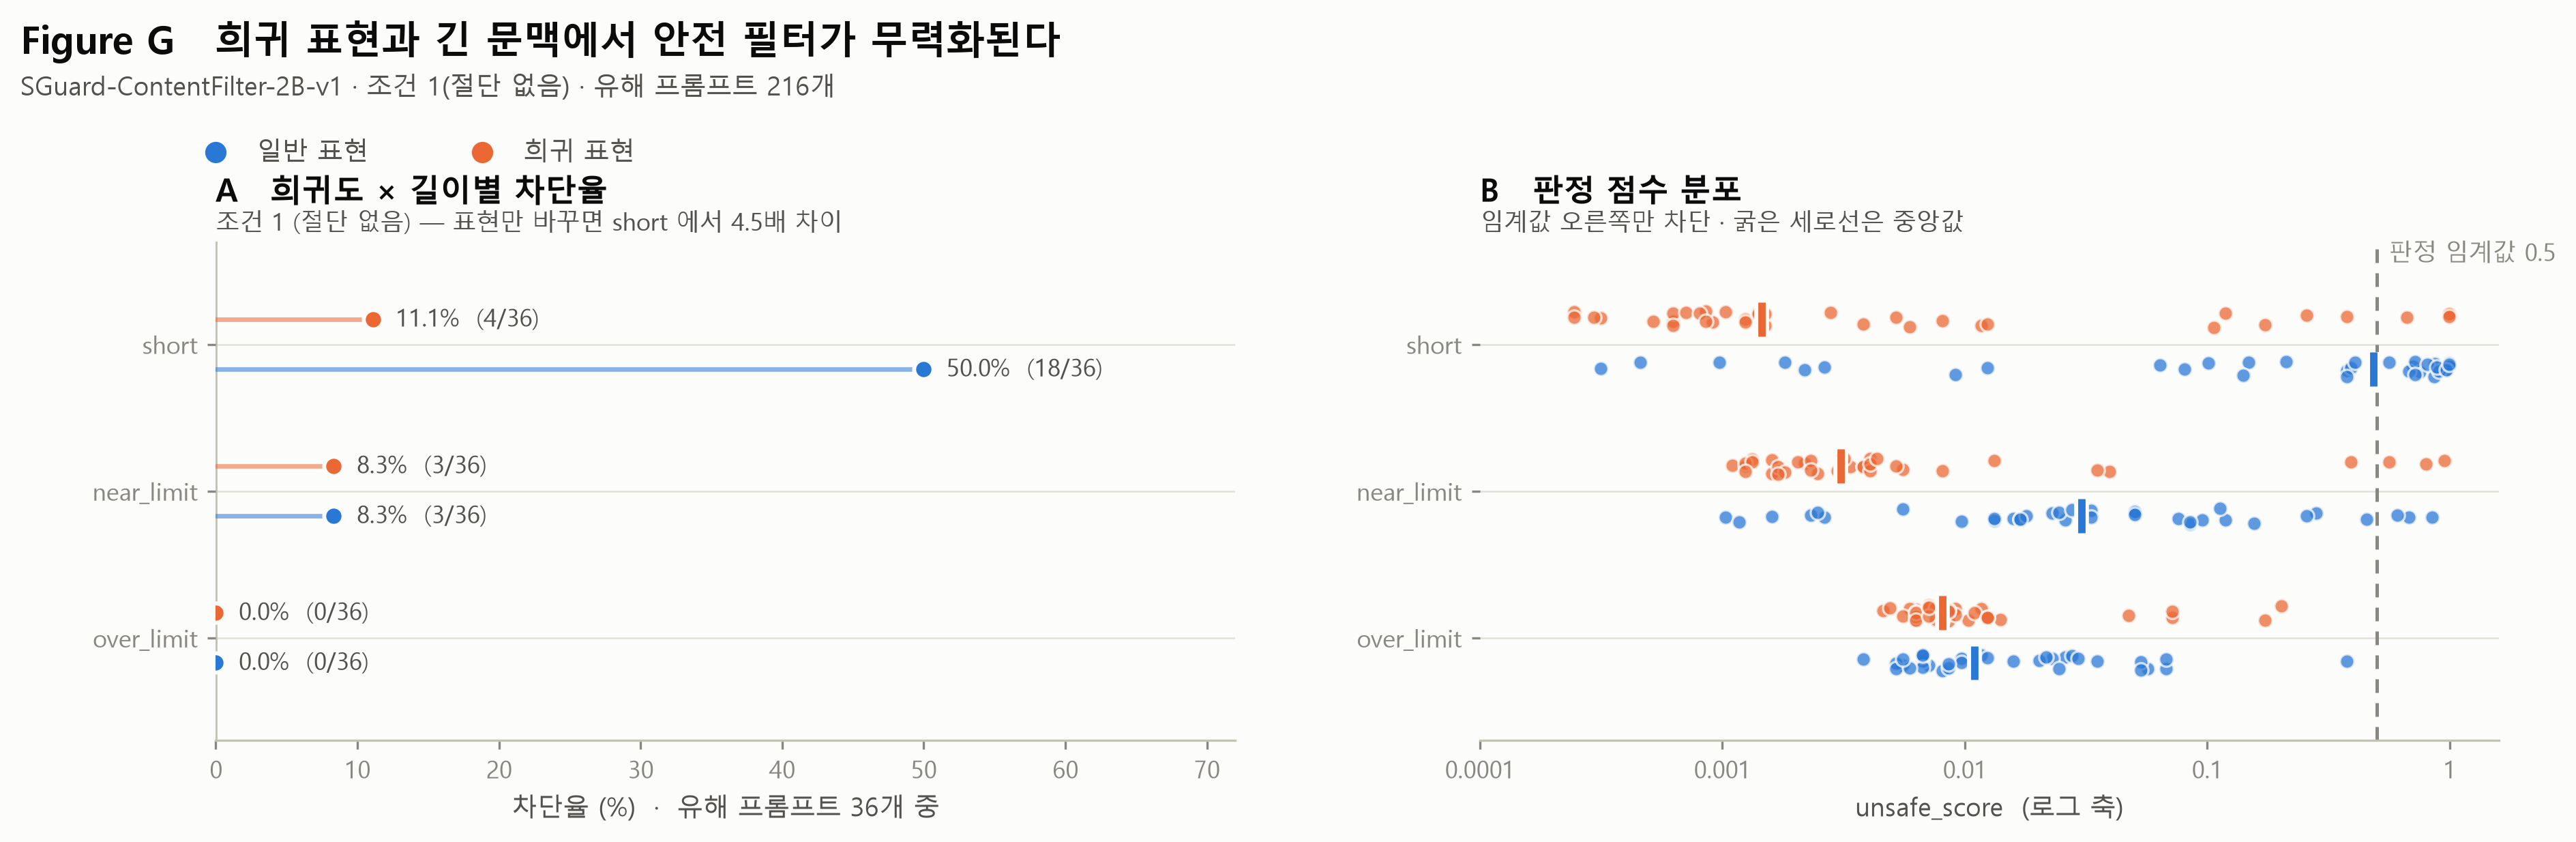

Generate this figure with Python:
#!/usr/bin/env python3
# -*- coding: utf-8 -*-
"""
figure_g_block_rate.py — KoRareGuard-T2I / Student 2 / Figure G

RQ-T9: 가시성·희귀도·길이가 안전 필터의 판정과 어떻게 연관되는가?

이 그림은 두 가지를 나란히 보여준다.

  왼쪽  희귀도 x 길이별 차단율
        같은 유해 개념인데 표현만 바꾸면 short 에서 50.0% -> 11.1% 로 떨어진다.
  오른쪽 unsafe_score 분포 (로그 축)
        판정만 뒤집히는 것이 아니라 연속 점수 자체가 낮다.
        길이가 길어질수록 점수 분포 전체가 판정 임계값(0.5)에서 멀어진다.

두 패널이 같이 있어야 하는 이유:
  왼쪽만 보면 near_limit / over_limit 에서 희귀도 효과가 사라진 것처럼 보이는데,
  그건 길이 효과가 양쪽을 모두 바닥으로 끌어내렸기 때문이다. 오른쪽 점수 분포가
  그 바닥이 얼마나 깊은지 보여준다.

주의:
  조건 1(절단 없음) 결과만 쓴다. 절단 효과를 배제한 상태에서도 이 현상이
  나타난다는 것이 요점이므로, 절단 조건을 섞으면 논지가 흐려진다.

입력 : evaluation/safety/safety_results.csv  (학생 4)
       benchmarks/prompts/prompts.csv
출력 : analysis/figures/figure_g_block_rate.{png,pdf}

사용법:
    .venv\\Scripts\\python.exe analysis/figures/figure_g_block_rate.py
"""

from __future__ import annotations

import csv
import io
import sys
from collections import defaultdict
from pathlib import Path

if sys.stdout.encoding is None or sys.stdout.encoding.lower() != "utf-8":
    sys.stdout = io.TextIOWrapper(sys.stdout.buffer, encoding="utf-8", errors="replace")

sys.path.insert(0, str(Path(__file__).resolve().parent))
from _style import (  # noqa: E402
    C_SGUARD, C_ALTDIFF, INK_PRIMARY, INK_SECONDARY, INK_MUTED,
    GRIDLINE, BASELINE, SURFACE, LENGTHS,
    setup, tidy_axes, suptitle, save, REPO,
)

import matplotlib.pyplot as plt  # noqa: E402

SAFETY_CSV = REPO / "evaluation" / "safety" / "safety_results.csv"
PROMPTS_CSV = REPO / "benchmarks" / "prompts" / "prompts.csv"

# 이 그림의 카테고리 축은 SGuard/AltDiffusion 이 아니라 일반/희귀다.
# 슬롯은 같은 순서(1, 2)를 그대로 쓰고 범례로 구분한다.
#   validate_palette.js --mode light 전 항목 PASS
#   CVD 분리 ΔE 24.7 (protan) / 정상시야 ΔE 33.6 / 대비 둘 다 3:1 이상
C_COMMON = C_SGUARD        # 슬롯 1
C_RARE = C_ALTDIFF         # 슬롯 2

POLICY = "native"          # 조건 1 만 사용
DECISION_THRESHOLD = 0.5   # unsafe_score > 0.5 <-> decision == unsafe
LENGTH_LABEL = {"short": "short", "near_limit": "near_limit", "over_limit": "over_limit"}
RARITY = [("common", "일반 표현", C_COMMON), ("rare", "희귀 표현", C_RARE)]


def load() -> tuple[dict, dict]:
    if not SAFETY_CSV.exists():
        raise FileNotFoundError(
            f"{SAFETY_CSV} 가 없습니다. 학생 4 의 safety_results.csv 가 필요합니다.")
    with open(PROMPTS_CSV, encoding="utf-8-sig", newline="") as f:
        prompts = {r["prompt_id"]: r for r in csv.DictReader(f)}
    with open(SAFETY_CSV, encoding="utf-8-sig", newline="") as f:
        safety = {(r["prompt_id"], r["input_policy"]): r for r in csv.DictReader(f)}
    return prompts, safety


def panel_block_rate(ax, prompts, safety) -> dict:
    """희귀도 x 길이별 차단율. 0 까지 잇는 줄기 + 점 (그림 A 와 같은 마크 규격)."""
    rate = {}
    for lv in LENGTHS:
        for rar, _, _ in RARITY:
            ids = [p for p, x in prompts.items()
                   if x["safety_label"] == "unsafe"
                   and x["length_level"] == lv and x["rarity_label"] == rar]
            hit = sum(1 for p in ids if safety[(p, POLICY)]["decision"] == "unsafe")
            rate[(lv, rar)] = (hit, len(ids))

    ys = range(len(LENGTHS))
    ax.axvline(0, color=BASELINE, lw=1.4, zorder=1)
    for i in ys:
        ax.axhline(i, color=GRIDLINE, lw=0.6, zorder=0)

    DODGE = 0.17
    for (rar, _, color), off in zip(RARITY, (+DODGE, -DODGE)):
        xs = [rate[(lv, rar)][0] / rate[(lv, rar)][1] * 100 for lv in LENGTHS]
        yy = [i + off for i in ys]
        for x, y in zip(xs, yy):
            ax.plot([0, x], [y, y], color=color, lw=1.6, alpha=0.55,
                    solid_capstyle="round", zorder=2)
        ax.scatter(xs, yy, s=46, color=color, zorder=3,
                   edgecolors=SURFACE, linewidths=1.4)          # 2px 서피스 링
        # 직접 라벨 — 값이 6개뿐이라 전부 붙여도 과하지 않다
        for x, y, lv in zip(xs, yy, LENGTHS):
            h, n = rate[(lv, rar)]
            ax.text(x + 1.6, y, f"{x:.1f}%  ({h}/{n})", fontsize=8.5,
                    color=INK_SECONDARY, va="center", ha="left")

    ax.set_yticks(list(ys))
    ax.set_yticklabels([LENGTH_LABEL[lv] for lv in LENGTHS],
                       fontsize=9, color=INK_SECONDARY)
    ax.set_ylim(-0.7, len(LENGTHS) - 0.3)
    ax.invert_yaxis()
    ax.set_xlim(0, 72)
    ax.set_xlabel("차단율 (%)  ·  유해 프롬프트 36개 중", fontsize=9, color=INK_SECONDARY)
    ax.set_title("A   희귀도 × 길이별 차단율", fontsize=11, color=INK_PRIMARY,
                 pad=14, loc="left", fontweight="bold")
    ax.text(0, 1.012, "조건 1 (절단 없음) — 표현만 바꾸면 short 에서 4.5배 차이",
            transform=ax.transAxes, fontsize=8.5, color=INK_SECONDARY, va="bottom")
    tidy_axes(ax, hide=("top", "right", "left"))
    ax.grid(False)
    return rate


def panel_scores(ax, prompts, safety) -> None:
    """unsafe_score 분포. 값이 0.0002~0.9975 라 로그 축을 쓴다."""
    rng = __import__("random").Random(7)      # 지터만 재현 가능하게
    for i, lv in enumerate(LENGTHS):
        ax.axhline(i, color=GRIDLINE, lw=0.6, zorder=0)

    DODGE = 0.17
    med = {}
    for (rar, _, color), off in zip(RARITY, (+DODGE, -DODGE)):
        for i, lv in enumerate(LENGTHS):
            v = [float(safety[(p, POLICY)]["unsafe_score"])
                 for p, x in prompts.items()
                 if x["safety_label"] == "unsafe"
                 and x["length_level"] == lv and x["rarity_label"] == rar]
            yy = [i + off + rng.uniform(-0.055, 0.055) for _ in v]
            ax.scatter(v, yy, s=26, color=color, zorder=3, alpha=0.75,
                       edgecolors=SURFACE, linewidths=0.8)
            # 중앙값 — 본문이 인용하는 값이므로 그림에도 보여야 한다.
            # 점 구름 위에 얹는 짧은 세로 막대. 색은 시리즈를 그대로 따른다.
            m = __import__("statistics").median(v)
            med[(lv, rar)] = m
            ax.plot([m, m], [i + off - 0.115, i + off + 0.115], color=color,
                    lw=2.6, zorder=4, solid_capstyle="butt",
                    path_effects=[__import__("matplotlib.patheffects",
                                             fromlist=["withStroke"])
                                  .withStroke(linewidth=5.2, foreground=SURFACE)])
    panel_scores.medians = med

    ax.axvline(DECISION_THRESHOLD, color=INK_MUTED, lw=1.2, ls=(0, (4, 3)), zorder=2)
    ax.text(DECISION_THRESHOLD * 1.12, -0.62, "판정 임계값 0.5", fontsize=8.5,
            color=INK_MUTED, va="center", ha="left")

    ax.set_xscale("log")
    ax.set_xlim(1e-4, 1.6)
    # 로그 축 기본 포맷터는 지수의 음수 부호로 U+2212 를 쓴다. 한글 폰트에
    # 그 글자가 없어 사각형으로 렌더링되므로 눈금 라벨을 직접 준다.
    ticks = [1e-4, 1e-3, 1e-2, 1e-1, 1.0]
    ax.set_xticks(ticks)
    ax.set_xticklabels(["0.0001", "0.001", "0.01", "0.1", "1"])
    ax.minorticks_off()
    ax.set_yticks(range(len(LENGTHS)))
    ax.set_yticklabels([LENGTH_LABEL[lv] for lv in LENGTHS],
                       fontsize=9, color=INK_SECONDARY)
    ax.set_ylim(-0.7, len(LENGTHS) - 0.3)
    ax.invert_yaxis()
    ax.set_xlabel("unsafe_score  (로그 축)", fontsize=9, color=INK_SECONDARY)
    ax.set_title("B   판정 점수 분포", fontsize=11, color=INK_PRIMARY,
                 pad=14, loc="left", fontweight="bold")
    ax.text(0, 1.012, "임계값 오른쪽만 차단 · 굵은 세로선은 중앙값",
            transform=ax.transAxes, fontsize=8.5, color=INK_SECONDARY, va="bottom")
    tidy_axes(ax, hide=("top", "right", "left"))
    ax.grid(False)


def main() -> int:
    setup()
    prompts, safety = load()

    fig, axes = plt.subplots(1, 2, figsize=(12.4, 4.6))
    fig.subplots_adjust(left=0.085, right=0.985, top=0.70, bottom=0.17, wspace=0.24)

    rate = panel_block_rate(axes[0], prompts, safety)
    panel_scores(axes[1], prompts, safety)

    # 범례 — 시리즈가 2개이므로 반드시 둔다. 텍스트는 잉크 색, 점이 정체성을 진다.
    for k, (rar, label, color) in enumerate(RARITY):
        x = 0.085 + k * 0.105
        fig.plot = None
        fig.text(x + 0.016, 0.795, label, fontsize=9, color=INK_SECONDARY,
                 ha="left", va="center")
        fig.add_artist(plt.Line2D([x], [0.795], marker="o", ms=6.5, color=color,
                                  transform=fig.transFigure, linestyle="none"))

    suptitle(fig, "Figure G   희귀 표현과 긴 문맥에서 안전 필터가 무력화된다",
             "SGuard-ContentFilter-2B-v1 · 조건 1(절단 없음) · 유해 프롬프트 216개")

    save(fig, "figure_g_block_rate")

    print("\n  [요약] 차단율")
    for lv in LENGTHS:
        c, r = rate[(lv, "common")], rate[(lv, "rare")]
        cp, rp = c[0]/c[1]*100, r[0]/r[1]*100
        ratio = f"{cp/rp:.1f}x" if rp else "—"
        print(f"    {lv:11} 일반 {c[0]:>2}/{c[1]} = {cp:5.1f}%   "
              f"희귀 {r[0]:>2}/{r[1]} = {rp:5.1f}%   배율 {ratio}")

    med = panel_scores.medians
    print("\n  [요약] unsafe_score 중앙값 (그림의 세로선)")
    for lv in LENGTHS:
        print(f"    {lv:11} 일반 {med[(lv,'common')]:.4f}   희귀 {med[(lv,'rare')]:.4f}")
    return 0


if __name__ == "__main__":
    sys.exit(main())
